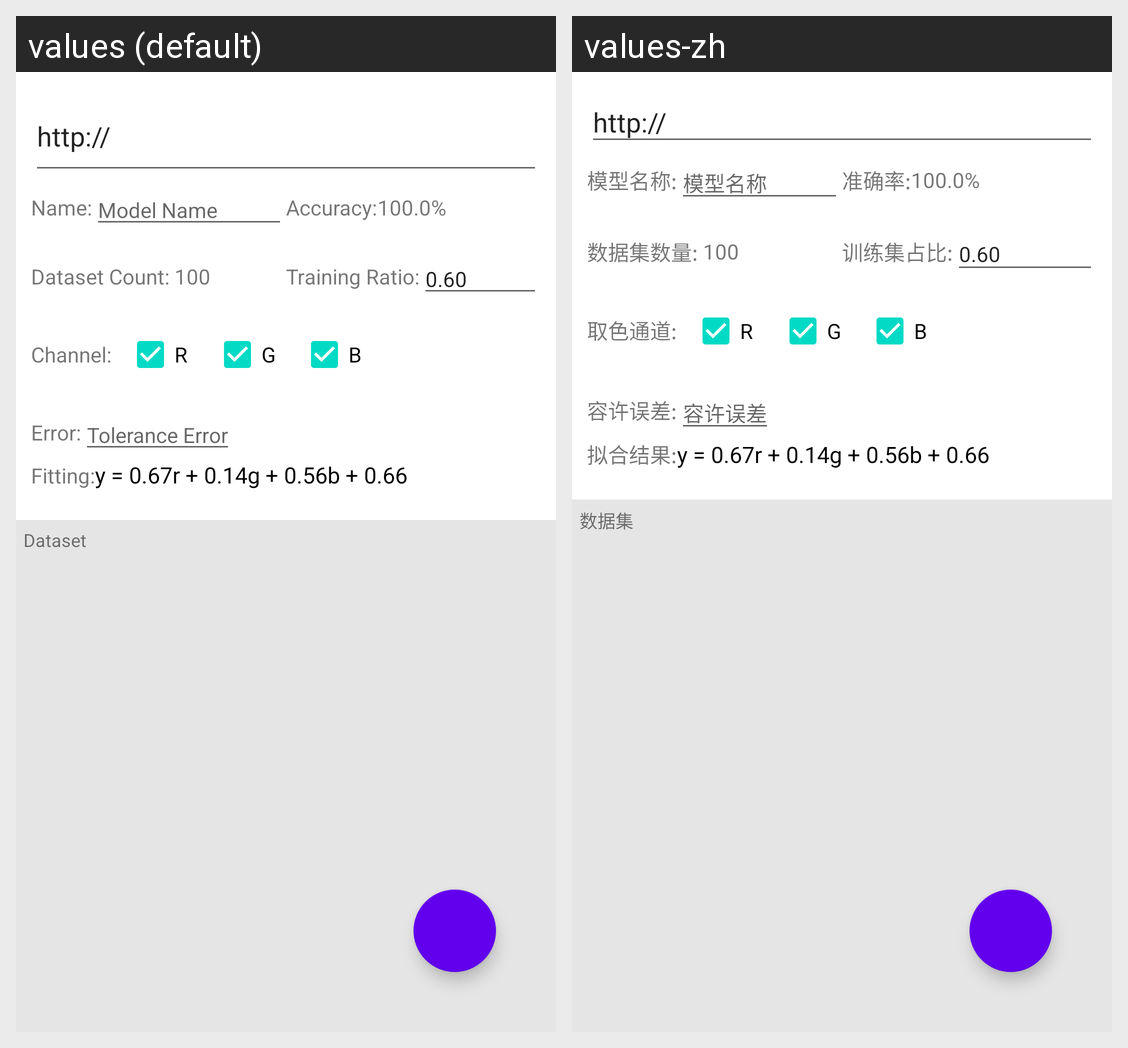

Translations of the strings shown on this Android screen, per locale in the grid:
Android screen res/layout/activity_model_detail.xml rendered under 2 locales, left to right: values (default), values-zh. Device: Nexus 5 (rendered at 1080×1920; each locale shown at half size, 540×960, under a caption strip naming it); theme Theme.ColorTools.
Strings drawn on this screen, with the default value and each locale's value (text and hints the layout hard-codes, and strings that could not be matched under every locale, appear in the picture but are not listed):

a_md_model_name_title
  values: Name:
  values-zh: 模型名称:

a_md_model_name_hint
  values: Model Name
  values-zh: 模型名称

a_md_accuracy_title
  values: Accuracy:
  values-zh: 准确率:

a_md_dataset_title
  values: Dataset Count:
  values-zh: 数据集数量:

a_md_train_set_ratio_title
  values: Training Ratio:
  values-zh: 训练集占比:

a_md_color_channel_title
  values: Channel:
  values-zh: 取色通道:

a_md_tolerance_error_title
  values: Error:
  values-zh: 容许误差:

a_md_tolerance_error_hint
  values: Tolerance Error
  values-zh: 容许误差

a_md_fitting_result_title
  values: Fitting:
  values-zh: 拟合结果:

a_md_data_set_title
  values: Dataset
  values-zh: 数据集
